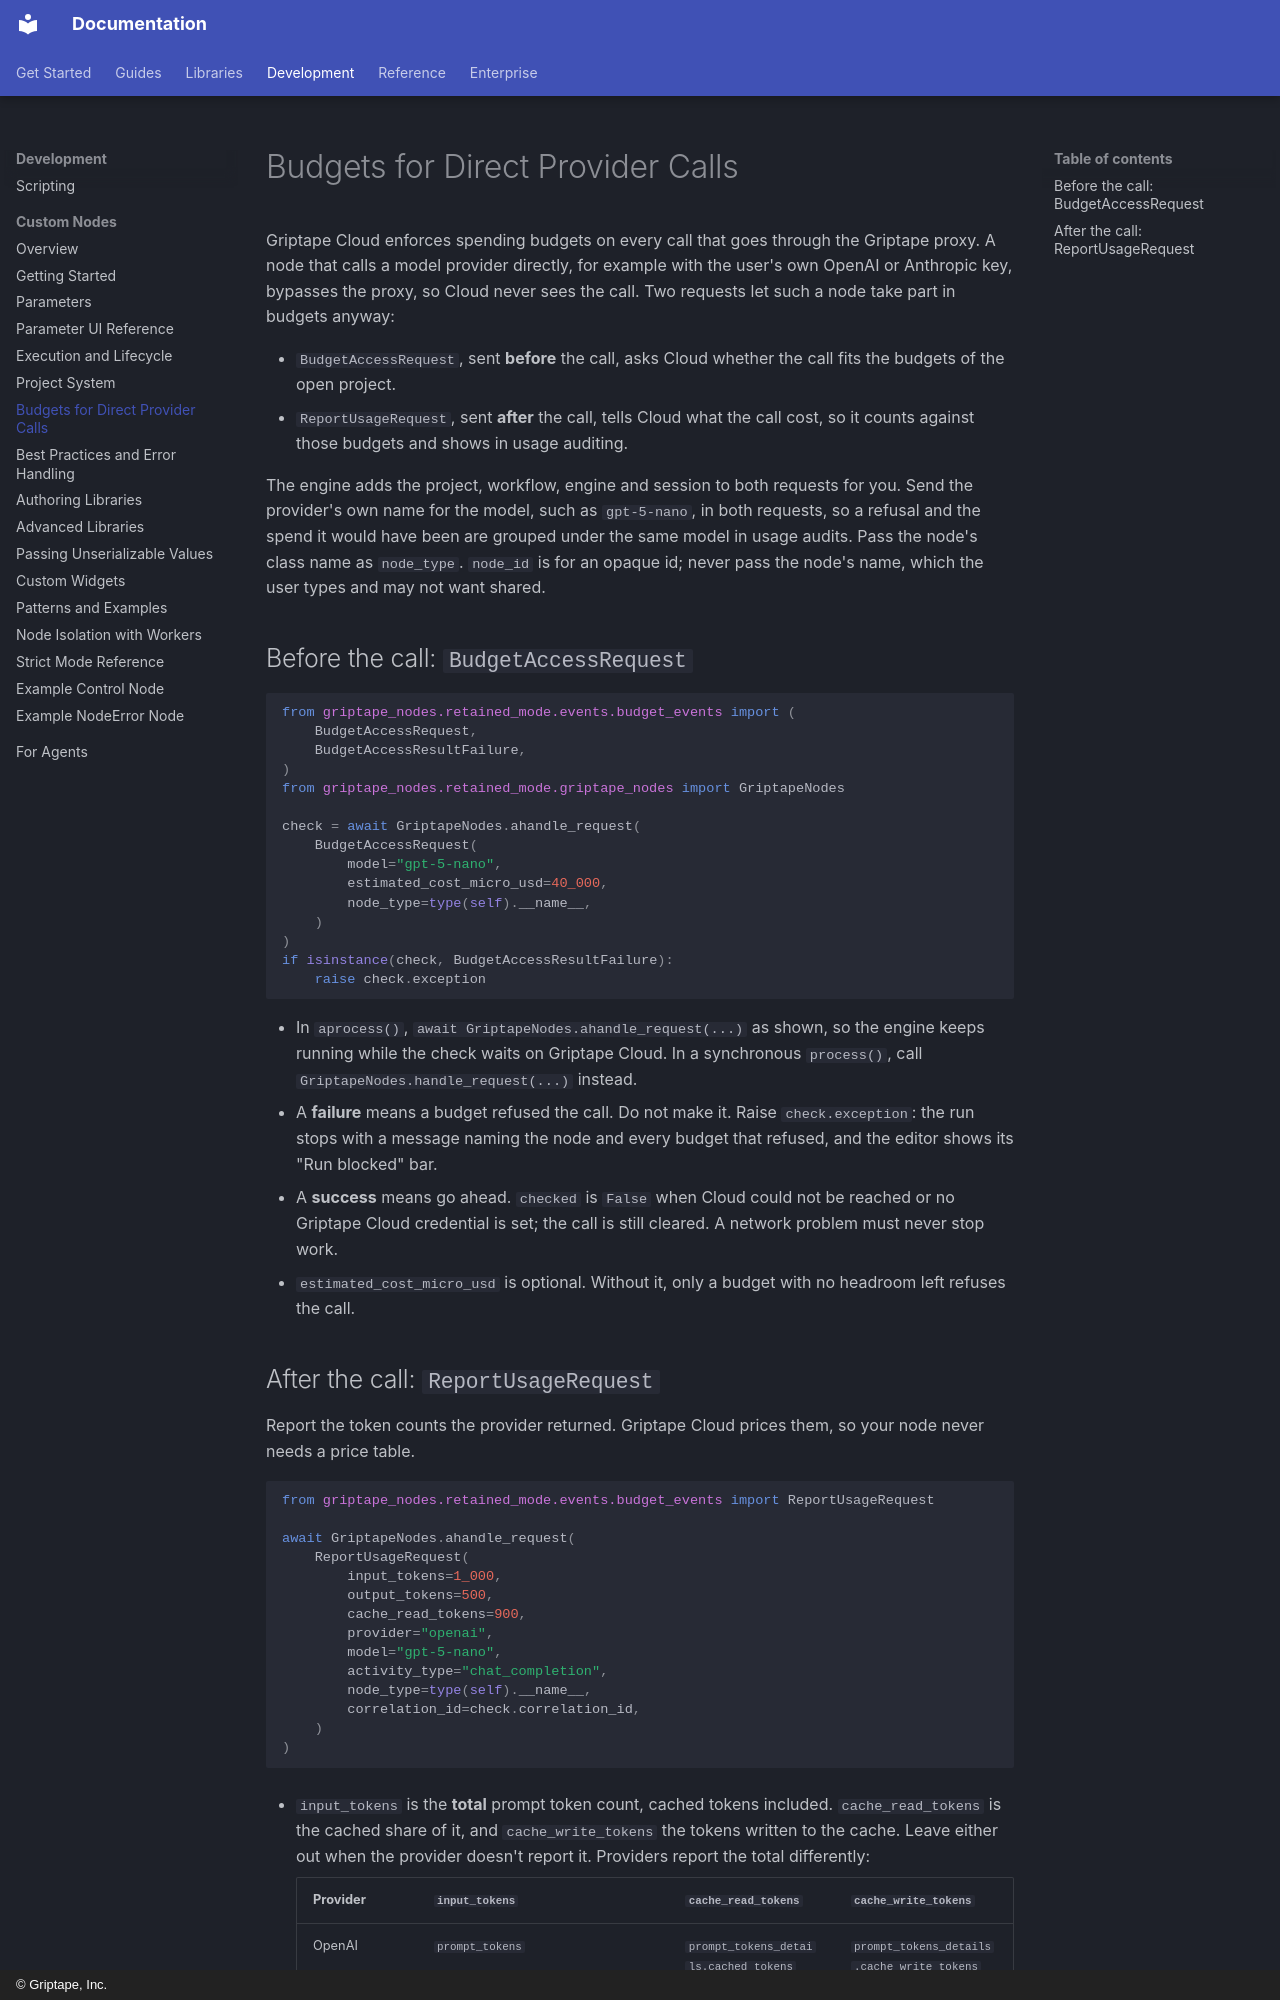

repository: griptape-ai/griptape-nodes · page: development/custom_nodes/direct_provider_budgets/index.html · generator: mkdocs · copyright: © Griptape, Inc.

# Budgets for Direct Provider Calls

Griptape Cloud enforces spending budgets on every call that goes through the Griptape proxy. A node that calls a model provider directly, for example with the user's own OpenAI or Anthropic key, bypasses the proxy, so Cloud never sees the call. Two requests let such a node take part in budgets anyway:

- `BudgetAccessRequest`, sent **before** the call, asks Cloud whether the call fits the budgets of the open project.
- `ReportUsageRequest`, sent **after** the call, tells Cloud what the call cost, so it counts against those budgets and shows in usage auditing.

The engine adds the project, workflow, engine and session to both requests for you. Send the provider's own name for the model, such as `gpt-5-nano`, in both requests, so a refusal and the spend it would have been are grouped under the same model in usage audits. Pass the node's class name as `node_type`. `node_id` is for an opaque id; never pass the node's name, which the user types and may not want shared.

## Before the call: `BudgetAccessRequest`

```python
from griptape_nodes.retained_mode.events.budget_events import (
    BudgetAccessRequest,
    BudgetAccessResultFailure,
)
from griptape_nodes.retained_mode.griptape_nodes import GriptapeNodes

check = await GriptapeNodes.ahandle_request(
    BudgetAccessRequest(
        model="gpt-5-nano",
        estimated_cost_micro_usd=40_000,
        node_type=type(self).__name__,
    )
)
if isinstance(check, BudgetAccessResultFailure):
    raise check.exception
```

- In `aprocess()`, `await GriptapeNodes.ahandle_request(...)` as shown, so the engine keeps running while the check waits on Griptape Cloud. In a synchronous `process()`, call `GriptapeNodes.handle_request(...)` instead.
- A **failure** means a budget refused the call. Do not make it. Raise `check.exception`: the run stops with a message naming the node and every budget that refused, and the editor shows its "Run blocked" bar.
- A **success** means go ahead. `checked` is `False` when Cloud could not be reached or no Griptape Cloud credential is set; the call is still cleared. A network problem must never stop work.
- `estimated_cost_micro_usd` is optional. Without it, only a budget with no headroom left refuses the call.
